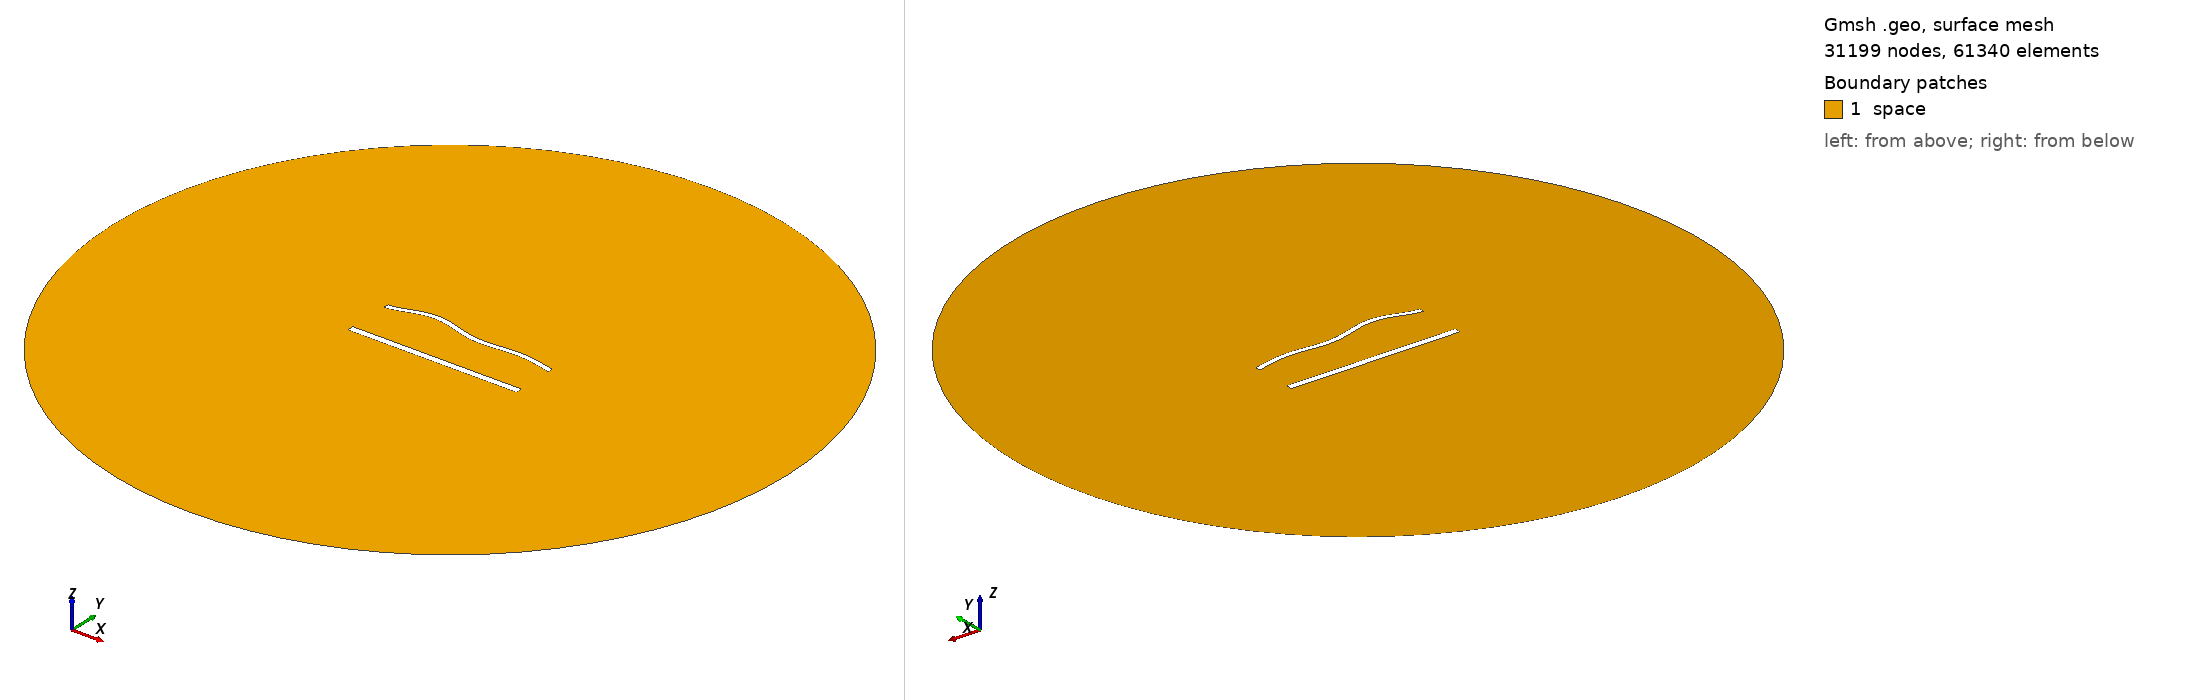

Gmsh geometry script, surface-meshed: 31199 nodes, 61340 surface elements. Boundary patches (legend numbers): 1 space. Left view from above one corner, right view from below the opposite corner. Legend entries are the model's physical surfaces. The drawing asked Gmsh for element sizes between 1% and 20% of the model's largest extent; the script's own settings can give other sizes.

=== 1512.geo (drawn) ===
//---------------------------------------
// Geometry kernel
//---------------------------------------

SetFactory("OpenCASCADE");



//---------------------------------------
// Parameters of the geometry
//---------------------------------------

// Overetch of the upper plate
overetch = 0.375;

// Distance between the plates
distance = 27.5;

// Discretization over the x axis (for the deformation)
nx = 50; 

// Length of the plate
L = 100 - overetch; 

// Number of modes
n = 4; 

// 1st mode coefficient
coeff(1) = 0.0;
beta(1) = 0.596864 * 3.1415926535 / L;

// 2nd mode coefficient
coeff(2) = 1.5;
beta(2) = 1.49418 * 3.1415926535 / L;

// 3rd mode coefficient
coeff(3) = 1.5;
beta(3) = 2.50025 * 3.1415926535 / L;

// 4th mode coefficient
coeff(4) = 1.5;
beta(4) = 3.49999 * 3.1415926535 / L;



//---------------------------------------
// Upper plate (deformed rectangle)
//---------------------------------------

// Coordiantes of the upper plate
xmin = -50;
xmax = 50 - overetch;

// Height of the upper plate
yheight = 4 - 2 * overetch;

// Indexes of the points
UpperID[] = {};
LowerID[] = {};
LeftID[] = {};
RightID[] = {};

// Point index
p = 1;

// Horizontal edges
For i In {1:nx}
    x = xmin + (i-1)*(xmax - xmin)/(nx-1);

    y_bottom = distance / 2 + overetch;
    For j In {1:n}
        C = (Cosh(beta(j)*L) + Cos(beta(j)*L)) / (Sinh(beta(j)*L) + Sin(beta(j)*L));
        y_bottom  = y_bottom + coeff(j) * (Cosh(beta(j)*(x+50)) - Cos(beta(j)*(x+50)) - C * (Sinh(beta(j)*(x+50)) - Sin(beta(j)*(x+50))));
    EndFor

    y_top = y_bottom + yheight;

    Point(p) = {x, y_top, 0, 1.0};
    UpperID[i] = p;
    p = p + 1;

    Point(p) = {x, y_bottom, 0, 1.0};
    LowerID[i] = p;
    p = p + 1;
EndFor

// Create point lists
UpperPts[] = {}; LowerPts[] = {};
For i In {1:nx}
  UpperPts[] += {UpperID[i]};
  LowerPts[] += {LowerID[i]};
EndFor

// Build splines
Spline(1) = {UpperPts[]};
Spline(2) = {LowerPts[]};
Line(3) = {LowerPts[nx-1], UpperPts[nx-1]};
Line(4) = {LowerPts[0], UpperPts[0]};

// Build the plane surface
Curve Loop(1) = {2, 3, -1, -4};
Plane Surface(1) = {1};



//---------------------------------------
// Lower plate (rectangle)
//---------------------------------------

// Vertices
Point(1001) = {-50, -distance/2, 0, 1.0};
Point(1002) = { 50, -distance/2, 0, 1.0};
Point(1003) = { 50,  -distance/2 + 4, 0, 1.0};
Point(1004) = {-50,  -distance/2 + 4, 0, 1.0};

// Edges
Line(5) = {1001, 1002};
Line(6) = {1002, 1003};
Line(7) = {1003, 1004};
Line(8) = {1004, 1001};

// Plane surface
Line Loop(2) = {5, 6, 7, 8};
Plane Surface(2) = {2}; 



//---------------------------------------
// Outer (fictious) boundary
//---------------------------------------

// Points
Point(1005) = {0, 0, 0};       // Center
Point(1006) = {200, 0, 0};     // Start point
Point(1007) = {0, 200, 0};     // 90 degrees
Point(1008) = {-200, 0, 0};    // 180 degrees
Point(1009) = {0, -200, 0};    // 270 degrees

// Circle arcs (each needs start, center, end)
Circle(9) = {1006, 1005, 1007};
Circle(10) = {1007, 1005, 1008};
Circle(11) = {1008, 1005, 1009};
Circle(12) = {1009, 1005, 1006};

// Plane surface for the entire domain
Curve Loop(3) = {9, 10, 11, 12};
Surface(3) = {3};

// Subtract the plates from the whole domain to obtain the actual domain where we want to solve the equations
BooleanDifference{ Surface{3}; Delete; }{ Surface{1}; Surface{2}; Delete; }




//---------------------------------------
// Transfinite Lines/Curves
//---------------------------------------

// Set the number of points on the boundaries
r = 6;
d = 0.15;

// Plates
Transfinite Curve {1} = 50*r/4 Using Progression 1;
Transfinite Line {2} = 50*r Using Progression 1;
Transfinite Curve {3, 4} = 2*r Using Progression 1+d;
Transfinite Line {5} = 50*r/4 Using Progression 1;
Transfinite Line {7} = 50*r Using Progression 1;
Transfinite Line {6} = 2*r Using Progression 1-d;
Transfinite Line {8} = 2*r Using Progression 1+d;

// Outer boundary
Transfinite Line {9, 10, 11, 12} = 20 Using Progression 1;



//---------------------------------------
// Physical groups
//---------------------------------------                

// Physical curves (boundaries)
Physical Line("force_segment", 10) = {2};
Physical Line("upper_plate", 11) = {1, 3, 4};
Physical Line("lower_plate", 12) = {5, 6, 7, 8};
Physical Line("boundary", 20) = {9, 10, 11, 12};

// Physical Surfaces
Physical Surface("space", 30) = {3};



//---------------------------------------
// 6. Generate the Mesh
//---------------------------------------

// 2D mesh generation
Mesh 2;
